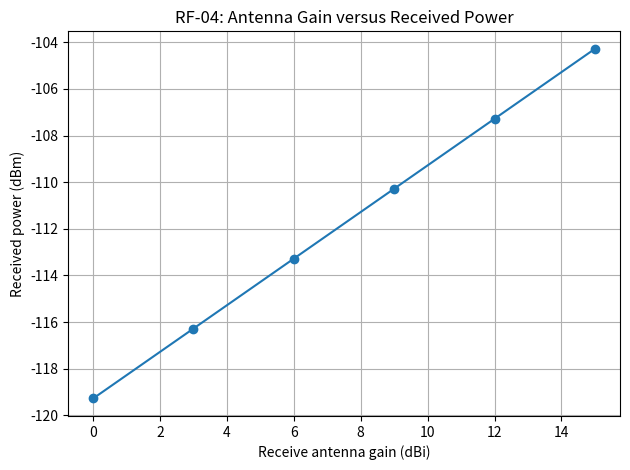

This chart was generated by the following Python code:

import numpy as np
import matplotlib.pyplot as plt

def fspl_db(f_ghz, d_km):
    return 92.45 + 20 * np.log10(f_ghz) + 20 * np.log10(d_km)

tx_power_dbm = 30.0       # 1 W
tx_gain_dbi = 6.0
distance_km = 500.0
frequency_ghz = 2.2
other_losses_db = 2.0

rx_gains_dbi = np.array([0, 3, 6, 9, 12, 15])
path_loss_db = fspl_db(frequency_ghz, distance_km)

rx_power_dbm = (
    tx_power_dbm
    + tx_gain_dbi
    + rx_gains_dbi
    - path_loss_db
    - other_losses_db
)

print("RF-04: Receive Antenna Gain Effect")
print(f"FSPL: {path_loss_db:.2f} dB\n")

for gain, power in zip(rx_gains_dbi, rx_power_dbm):
    print(f"Rx gain = {gain:2.0f} dBi -> Pr = {power:.2f} dBm")

plt.figure()
plt.plot(rx_gains_dbi, rx_power_dbm, marker="o")
plt.xlabel("Receive antenna gain (dBi)")
plt.ylabel("Received power (dBm)")
plt.title("RF-04: Antenna Gain versus Received Power")
plt.grid(True)
plt.tight_layout()
plt.show()
